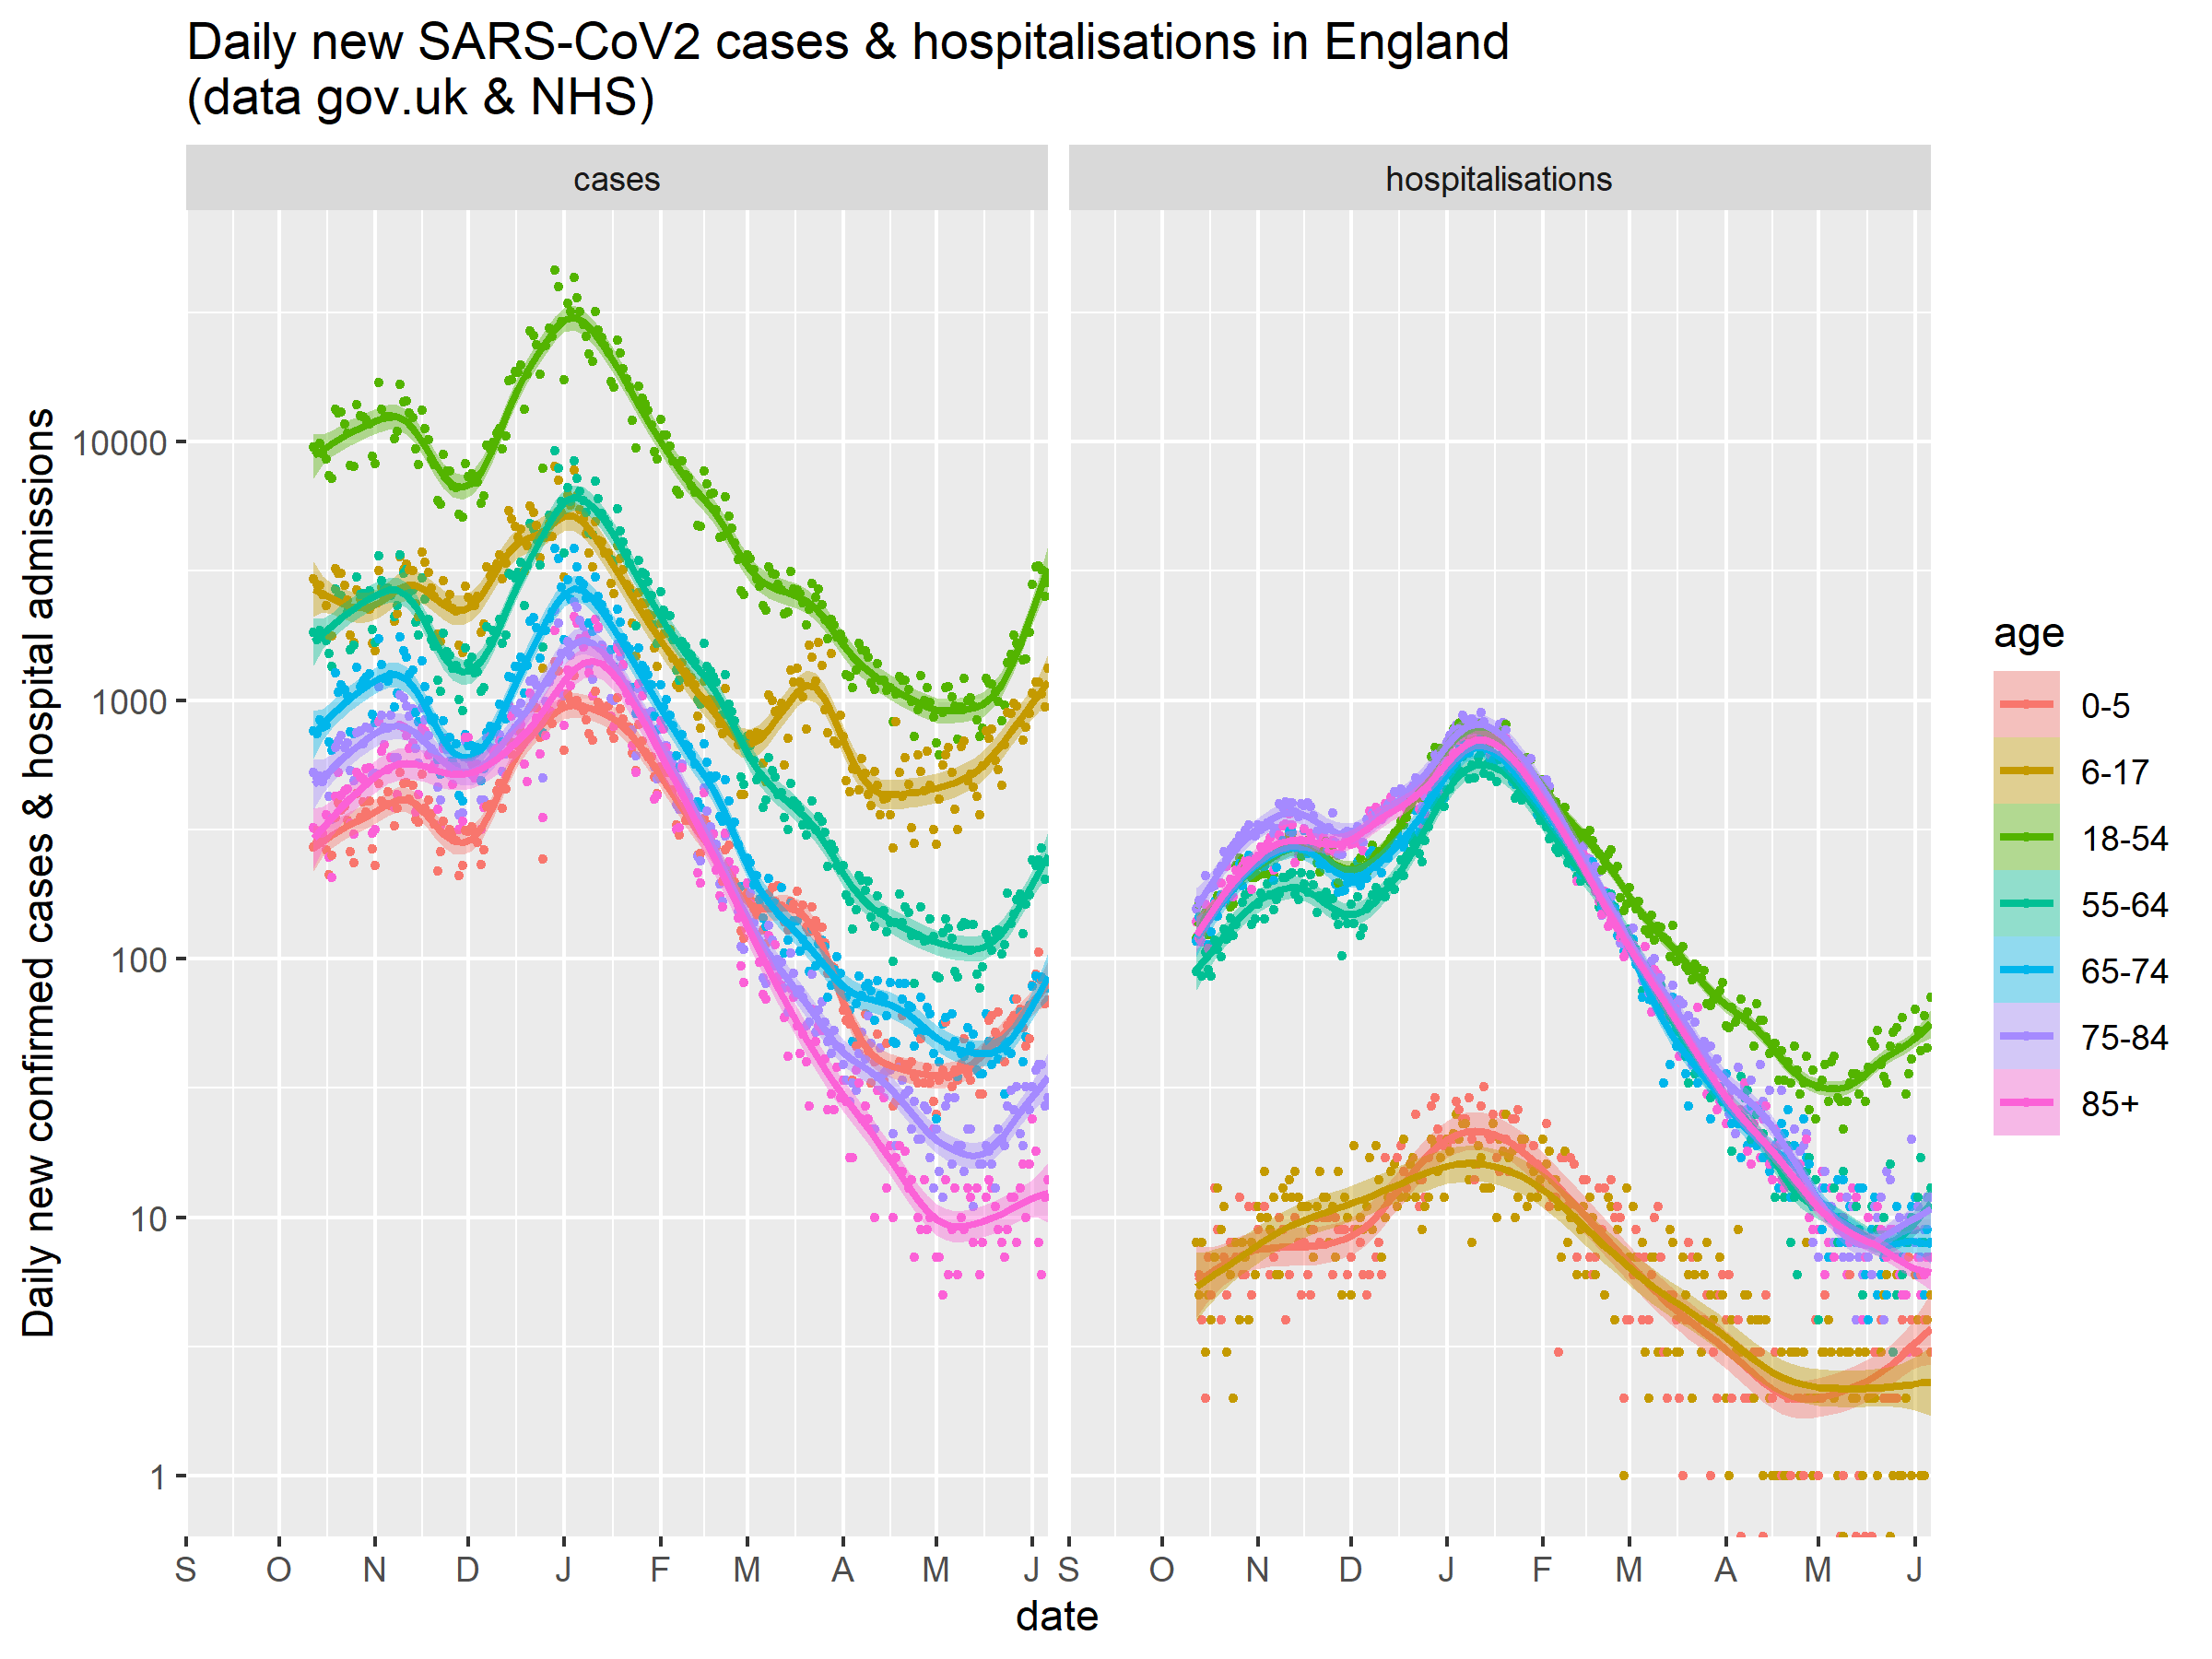

The table this chart was drawn from, first rows:
type, age, date, count
hospitalisations, 0-5, 2020-10-12, 8
hospitalisations, 6-17, 2020-10-12, 8
hospitalisations, 18-54, 2020-10-12, 120
hospitalisations, 55-64, 2020-10-12, 89
hospitalisations, 65-74, 2020-10-12, 117
hospitalisations, 75-84, 2020-10-12, 156
hospitalisations, 85+, 2020-10-12, 139
hospitalisations, 0-5, 2020-10-13, 6
hospitalisations, 6-17, 2020-10-13, 5
hospitalisations, 18-54, 2020-10-13, 162
hospitalisations, 55-64, 2020-10-13, 124
hospitalisations, 65-74, 2020-10-13, 145
hospitalisations, 75-84, 2020-10-13, 168
hospitalisations, 85+, 2020-10-13, 120
hospitalisations, 0-5, 2020-10-14, 4
hospitalisations, 6-17, 2020-10-14, 8
hospitalisations, 18-54, 2020-10-14, 144
hospitalisations, 55-64, 2020-10-14, 86
hospitalisations, 65-74, 2020-10-14, 139
hospitalisations, 75-84, 2020-10-14, 167
hospitalisations, 85+, 2020-10-14, 116
hospitalisations, 0-5, 2020-10-15, 2
hospitalisations, 6-17, 2020-10-15, 3
hospitalisations, 18-54, 2020-10-15, 151
hospitalisations, 55-64, 2020-10-15, 106
hospitalisations, 65-74, 2020-10-15, 131
hospitalisations, 75-84, 2020-10-15, 210
hospitalisations, 85+, 2020-10-15, 163
hospitalisations, 0-5, 2020-10-16, 7
hospitalisations, 6-17, 2020-10-16, 5
hospitalisations, 18-54, 2020-10-16, 124
hospitalisations, 55-64, 2020-10-16, 91
hospitalisations, 65-74, 2020-10-16, 113
hospitalisations, 75-84, 2020-10-16, 144
hospitalisations, 85+, 2020-10-16, 110
hospitalisations, 0-5, 2020-10-17, 5
hospitalisations, 6-17, 2020-10-17, 4
hospitalisations, 18-54, 2020-10-17, 148
hospitalisations, 55-64, 2020-10-17, 86
hospitalisations, 65-74, 2020-10-17, 127
hospitalisations, 75-84, 2020-10-17, 189
hospitalisations, 85+, 2020-10-17, 153
hospitalisations, 0-5, 2020-10-18, 13
hospitalisations, 6-17, 2020-10-18, 7
hospitalisations, 18-54, 2020-10-18, 162
hospitalisations, 55-64, 2020-10-18, 118
hospitalisations, 65-74, 2020-10-18, 166
hospitalisations, 75-84, 2020-10-18, 192
hospitalisations, 85+, 2020-10-18, 163
hospitalisations, 0-5, 2020-10-19, 9
hospitalisations, 6-17, 2020-10-19, 13
hospitalisations, 18-54, 2020-10-19, 175
hospitalisations, 55-64, 2020-10-19, 109
hospitalisations, 65-74, 2020-10-19, 146
hospitalisations, 75-84, 2020-10-19, 214
hospitalisations, 85+, 2020-10-19, 157
hospitalisations, 0-5, 2020-10-20, 4
hospitalisations, 6-17, 2020-10-20, 9
hospitalisations, 18-54, 2020-10-20, 177
hospitalisations, 55-64, 2020-10-20, 102
... 3,272 more rows
